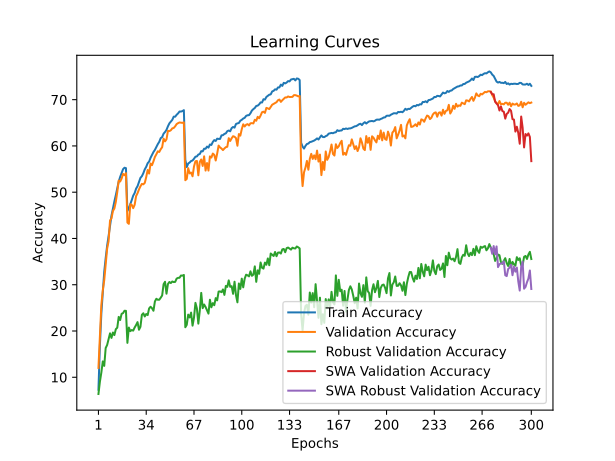

The table this chart was drawn from, first rows:
time; train_accuracy; train_loss; valid_accuracy; valid_loss; valid_accuracy_robust; valid_accuracy_swa; valid_accuracy_robust_swa
357,4321; 7,3270; 4,7154; 12,0300; 4,3696; 6,3931; 12,0300; 6,3931
653,6718; 16,8468; 4,1214; 18,7200; 3,9908; 9,0414; 18,7200; 9,0414
1100,7707; 23,7671; 3,7843; 25,6200; 3,7071; 11,0276; 25,6200; 11,0276
1451,1710; 28,4874; 3,5637; 28,7900; 3,6523; 13,4345; 28,7900; 13,4345
1738,6388; 32,8021; 3,3893; 30,9900; 3,5330; 12,4690; 30,9900; 12,4690
1910,9246; 35,7773; 3,2578; 34,5300; 3,3928; 16,3310; 34,5300; 16,3310
2288,6508; 38,4300; 3,1481; 37,7900; 3,2859; 16,9793; 37,7900; 16,9793
2662,4367; 40,5137; 3,0591; 39,4000; 3,2104; 18,2207; 39,4000; 18,2207
2989,7242; 42,8328; 2,9686; 43,8900; 3,0761; 19,5034; 43,8900; 19,5034
3330,2213; 44,9145; 2,8959; 44,3300; 3,0129; 18,5103; 44,3300; 18,5103
3705,7180; 46,4622; 2,8209; 45,9500; 2,9645; 19,6759; 45,9500; 19,6759
4084,3136; 47,9879; 2,7686; 46,4600; 2,9662; 19,1241; 46,4600; 19,1241
4473,0905; 49,3634; 2,7172; 47,9000; 2,8958; 20,3931; 47,9000; 20,3931
4801,9783; 50,9101; 2,6591; 50,0400; 2,8305; 20,7241; 50,0400; 20,7241
5219,2114; 52,2956; 2,6025; 52,5300; 2,7580; 23,0552; 52,5300; 23,0552
5569,2227; 53,3074; 2,5697; 52,3100; 2,7565; 22,3724; 52,3100; 22,3724
5738,0638; 54,1368; 2,5379; 52,9500; 2,7179; 23,7172; 52,9500; 23,7172
6078,4335; 54,9703; 2,5099; 53,9600; 2,6915; 23,8690; 53,9600; 23,8690
6430,6732; 55,2889; 2,4919; 53,6700; 2,7222; 24,3793; 53,6700; 24,3793
6925,8939; 55,1977; 2,4988; 54,1100; 2,7035; 24,3586; 54,1100; 24,3586
7422,7989; 45,9393; 2,8428; 43,4400; 3,0413; 17,4414; 43,4400; 17,4414
7779,1491; 46,5233; 2,8260; 43,1600; 3,0379; 20,7448; 43,1600; 20,7448
8089,7985; 47,3889; 2,7903; 47,4000; 2,9312; 19,9724; 47,4000; 19,9724
8309,8605; 48,2935; 2,7500; 47,2700; 2,9237; 20,2138; 47,2700; 20,2138
8473,1603; 49,2492; 2,7175; 46,5500; 2,9411; 20,0828; 46,5500; 20,0828
8628,4884; 49,8112; 2,6881; 47,2700; 2,8964; 20,7586; 47,2700; 20,7586
8860,9162; 50,7629; 2,6587; 49,1500; 2,8093; 21,2897; 49,1500; 21,2897
9165,5436; 51,2978; 2,6328; 49,7900; 2,7663; 21,9241; 49,7900; 21,9241
9498,3494; 52,2345; 2,6004; 50,6000; 2,7734; 20,2759; 50,6000; 20,2759
9650,7481; 53,0930; 2,5668; 51,2700; 2,7378; 20,9034; 51,2700; 20,9034
9795,3907; 53,4566; 2,5576; 51,7900; 2,7297; 23,4966; 51,7900; 23,4966
9945,0776; 54,1018; 2,5291; 51,7000; 2,6520; 23,8345; 51,7000; 23,8345
10261,6527; 54,9342; 2,4954; 52,0100; 2,6851; 23,1448; 52,0100; 23,1448
10533,6533; 55,4852; 2,4764; 53,2800; 2,6567; 23,6759; 53,2800; 23,6759
10732,6449; 56,2686; 2,4484; 54,8000; 2,6018; 23,4414; 54,8000; 23,4414
10856,2724; 56,6102; 2,4303; 54,0300; 2,6035; 24,8828; 54,0300; 24,8828
11019,3961; 57,4387; 2,4096; 56,2000; 2,5176; 25,2414; 56,2000; 25,2414
11269,8862; 58,0928; 2,3789; 55,8400; 2,5495; 24,9241; 55,8400; 24,9241
11510,2877; 58,6799; 2,3601; 56,6800; 2,5116; 24,3793; 56,6800; 24,3793
11770,5359; 59,1467; 2,3433; 57,6200; 2,4852; 26,3931; 57,6200; 26,3931
11942,6362; 59,7648; 2,3127; 58,1900; 2,4732; 26,9655; 58,1900; 26,9655
12219,7020; 60,3859; 2,2913; 58,8400; 2,4219; 26,7517; 58,8400; 26,7517
12354,8311; 60,8838; 2,2751; 58,6900; 2,4436; 26,7586; 58,6900; 26,7586
12489,7423; 61,6792; 2,2449; 59,2800; 2,4173; 27,1931; 59,2800; 27,1931
12649,7874; 61,9066; 2,2381; 59,7200; 2,3777; 27,6828; 59,7200; 27,6828
12934,0589; 62,6539; 2,2109; 61,5800; 2,3362; 30,1241; 61,5800; 30,1241
13227,4972; 63,0055; 2,1968; 60,9800; 2,3377; 30,6414; 60,9800; 30,6414
13481,0166; 63,4693; 2,1752; 61,4300; 2,3420; 28,0621; 61,4300; 28,0621
13635,4944; 64,2397; 2,1497; 63,2600; 2,2755; 30,1586; 63,2600; 30,1586
13819,2052; 64,8778; 2,1299; 63,2000; 2,2921; 30,5931; 63,2000; 30,5931
14035,6376; 65,2475; 2,1176; 63,3900; 2,2687; 30,3655; 63,3900; 30,3655
14217,4993; 65,6332; 2,1010; 63,7900; 2,2504; 30,7034; 63,7900; 30,7034
14472,6083; 66,3264; 2,0771; 63,8800; 2,2536; 30,5724; 63,8800; 30,5724
14771,7952; 66,3154; 2,0739; 64,2400; 2,2503; 30,6207; 64,2400; 30,6207
15038,2999; 66,7291; 2,0631; 64,7200; 2,2265; 31,3241; 64,7200; 31,3241
15310,8182; 67,0316; 2,0495; 64,9200; 2,2185; 31,4897; 64,9200; 31,4897
15434,7441; 67,4354; 2,0386; 65,0700; 2,2141; 31,5103; 65,0700; 31,5103
15578,3362; 67,4213; 2,0372; 65,0200; 2,2060; 31,9931; 65,0200; 31,9931
15750,1512; 67,5285; 2,0368; 64,9800; 2,2162; 31,9655; 64,9800; 31,9655
15872,0897; 67,7309; 2,0318; 65,1000; 2,2063; 32,1172; 65,1000; 32,1172
... 240 more rows
